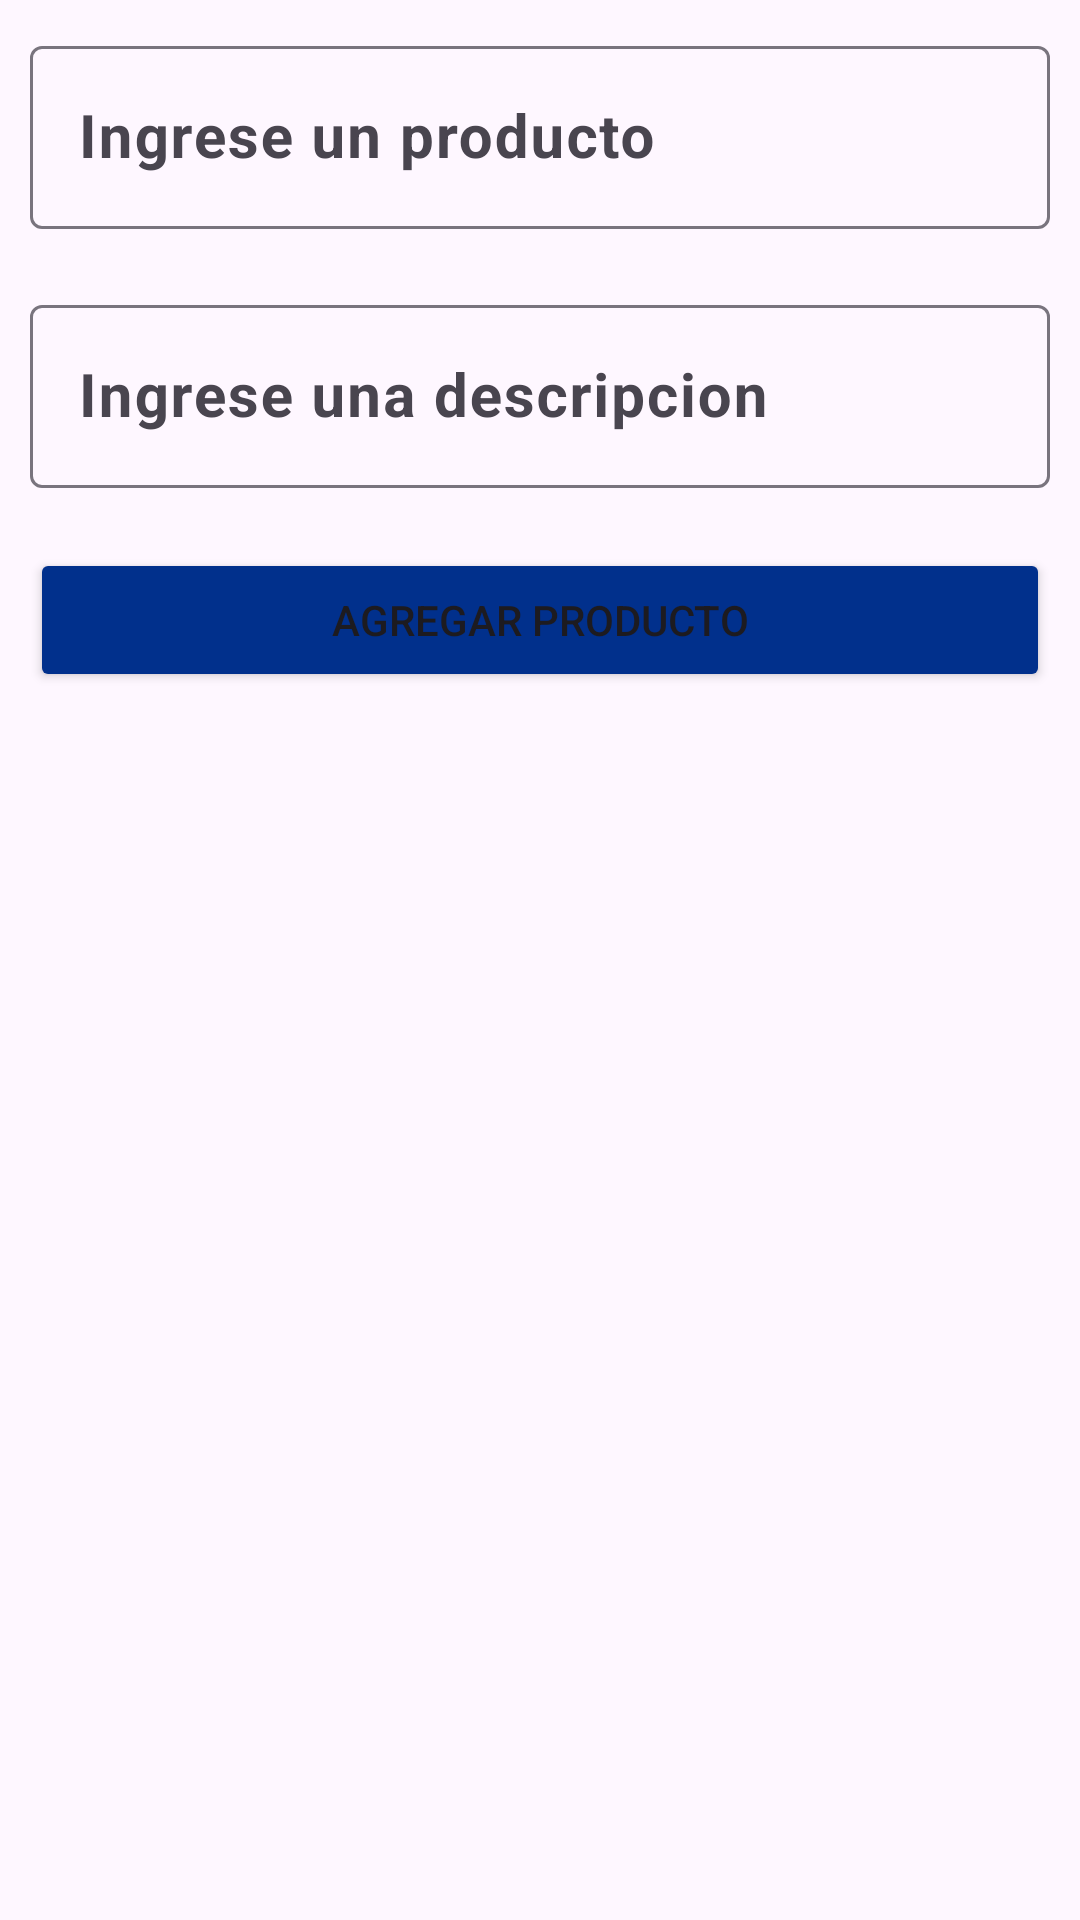

Reconstruct the res/layout file that produces this screen, plus the resources it refers to.
<!-- AndroidManifest.xml: application theme Theme.SqlServer -->
<!-- res/layout/activity_agregar_producto.xml -->
<?xml version="1.0" encoding="utf-8"?>
<LinearLayout xmlns:android="http://schemas.android.com/apk/res/android"
    xmlns:app="http://schemas.android.com/apk/res-auto"
    xmlns:tools="http://schemas.android.com/tools"
    android:layout_width="match_parent"
    android:layout_height="match_parent"
    android:orientation="vertical"
    tools:context=".view.AgregarProducto">


    <com.google.android.material.textfield.TextInputLayout
        android:layout_width="match_parent"
        android:layout_height="wrap_content"
        android:layout_margin="10dp">

        <com.google.android.material.textfield.TextInputEditText
            android:id="@+id/tiProducto"
            android:layout_width="match_parent"
            android:layout_height="wrap_content"
            android:hint="@string/ingrese_un_prodcuto"
            android:inputType="text"
            android:textSize="20sp"
            android:textStyle="bold" />
    </com.google.android.material.textfield.TextInputLayout>

    <com.google.android.material.textfield.TextInputLayout
        android:layout_width="match_parent"
        android:layout_height="wrap_content"
        android:layout_margin="10dp">

        <com.google.android.material.textfield.TextInputEditText
            android:id="@+id/tiDescripcion"
            android:layout_width="match_parent"
            android:layout_height="wrap_content"
            android:hint="@string/ingrese_una_descripcion"
            android:inputType="text"
            android:textSize="20sp"
            android:textStyle="bold" />
    </com.google.android.material.textfield.TextInputLayout>


    <Button
        android:id="@+id/btnGuardar"
        android:layout_width="match_parent"
        android:layout_height="wrap_content"
        android:layout_margin="10dp"
        android:backgroundTint="@color/fondo"
        android:text="@string/agregar_producto" />

</LinearLayout>
<!-- resources referenced by this layout -->
<resources>
  <color name="fondo">#01308C</color>
  <string name="agregar_producto">Agregar producto</string>
  <string name="ingrese_un_prodcuto">Ingrese un producto</string>
  <string name="ingrese_una_descripcion">Ingrese una descripcion</string>
  <style name="Theme.SqlServer" parent="Base.Theme.SqlServer" />
  <style name="Base.Theme.SqlServer" parent="Theme.Material3.DayNight.NoActionBar">
          
          
  
          <item name="android:statusBarColor">@color/fondo</item>
      </style>
</resources>
